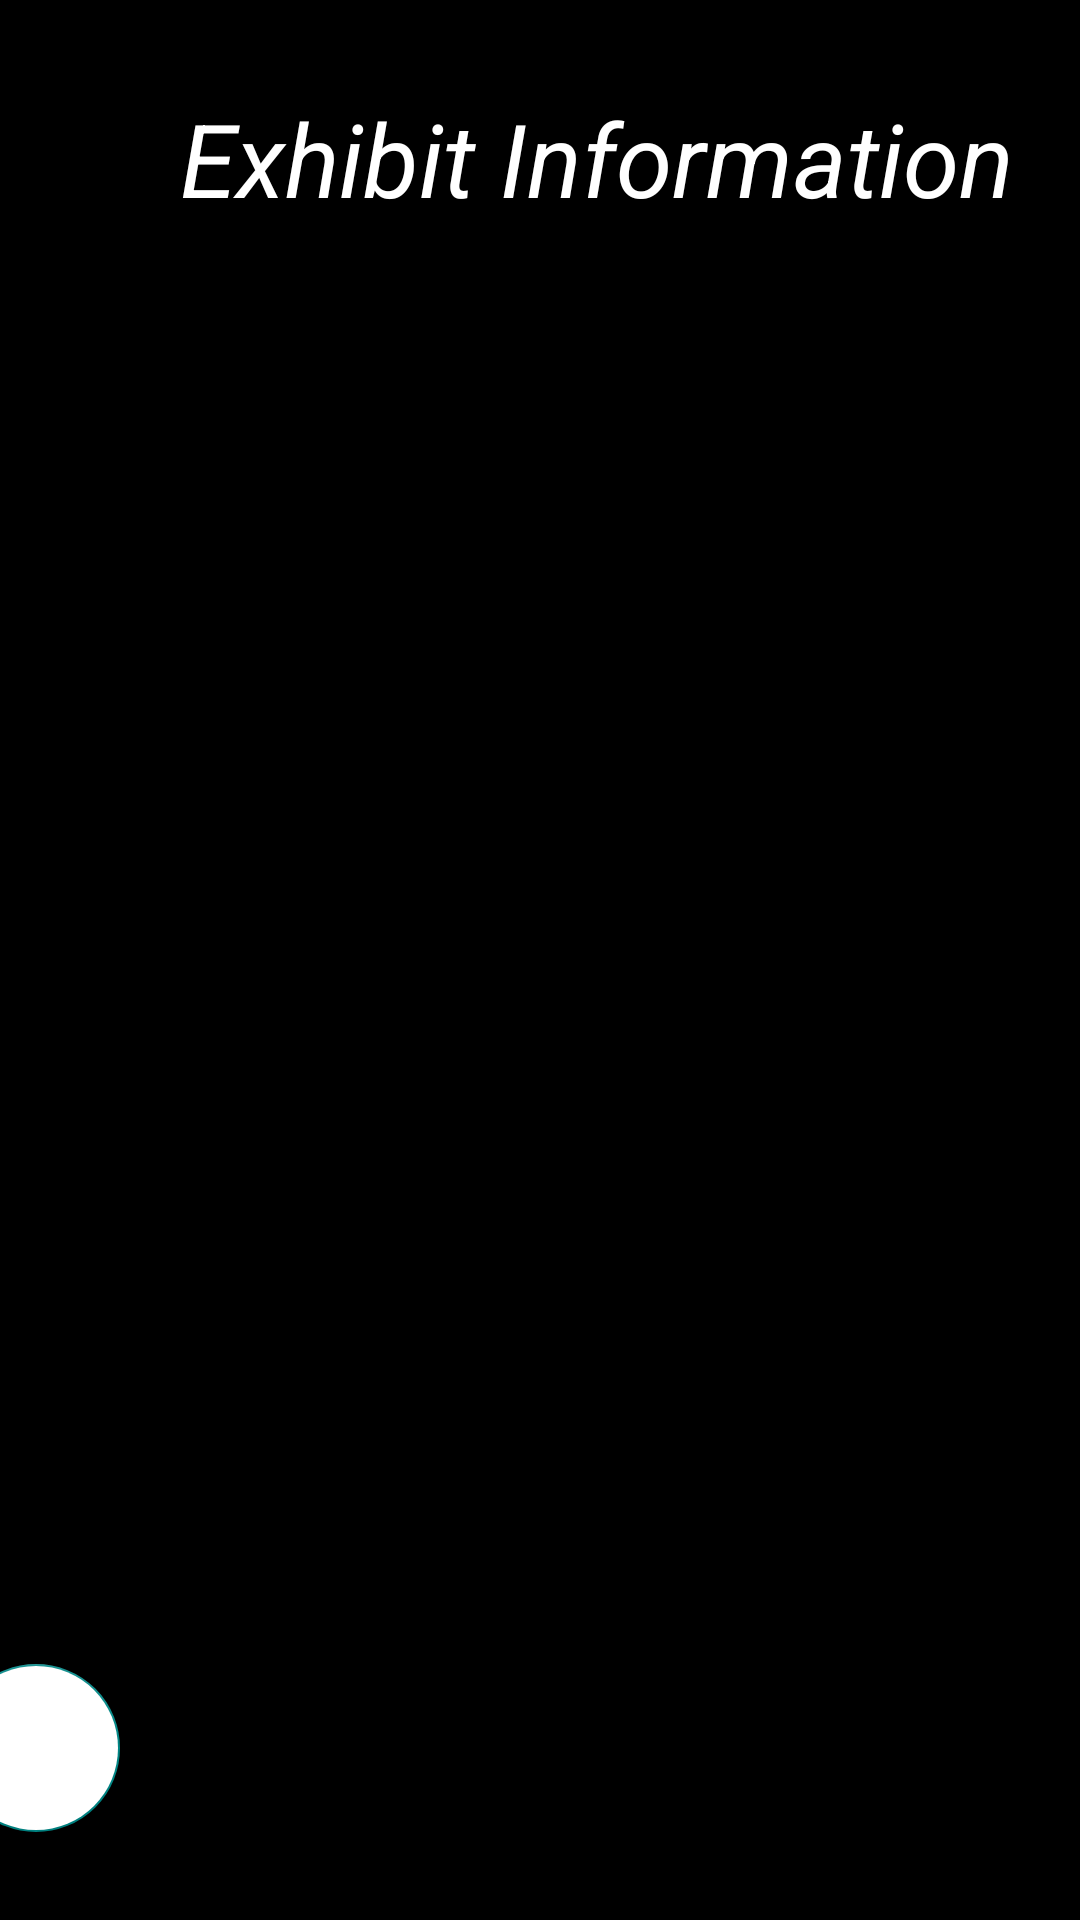

This screen was rendered from an Android layout file. Write that file and the resources it references.
<!-- AndroidManifest.xml: application theme Theme.Virtual_Museum -->
<!-- res/layout/activity_exhibit_info.xml -->
<?xml version="1.0" encoding="utf-8"?>
<androidx.constraintlayout.widget.ConstraintLayout xmlns:android="http://schemas.android.com/apk/res/android"
    xmlns:app="http://schemas.android.com/apk/res-auto"
    xmlns:tools="http://schemas.android.com/tools"
    android:layout_width="match_parent"
    android:layout_height="match_parent"
    android:background="#000000"
    tools:context=".Exhibit_info">

    <com.google.android.material.floatingactionbutton.FloatingActionButton
        android:id="@+id/floatingActionButton4"
        android:layout_width="100dp"
        android:layout_height="wrap_content"
        android:layout_marginStart="9dp"
        android:layout_marginTop="500dp"
        android:layout_marginEnd="346dp"
        android:layout_marginBottom="55dp"
        android:backgroundTint="#FFFFFF"
        android:clickable="true"
        app:layout_constraintBottom_toBottomOf="parent"
        app:layout_constraintEnd_toEndOf="parent"
        app:layout_constraintStart_toStartOf="parent"
        app:layout_constraintTop_toBottomOf="@+id/linearLayout"
        app:srcCompat="@drawable/audio_1" />

    <LinearLayout
        android:id="@+id/linearLayout"
        android:layout_width="match_parent"
        android:layout_height="80dp"
        android:background="#000000"
        android:orientation="horizontal">

        <TextView
            android:id="@+id/textView50"
            android:layout_width="wrap_content"
            android:layout_height="wrap_content"
            android:layout_marginStart="60dp"
            android:layout_marginTop="30dp"
            android:background="#000000"
            android:text="@string/Exhibit_information"
            android:textAlignment="center"
            android:textAppearance="@style/TextAppearance.AppCompat.Display1"
            android:textColor="#FFFFFF"
            android:textStyle="italic" />
    </LinearLayout>

    <ScrollView
        android:id="@+id/scrollView2"
        android:layout_width="match_parent"
        android:layout_height="match_parent"
        android:layout_marginTop="100dp">

        <LinearLayout
            android:layout_width="match_parent"
            android:layout_height="match_parent"
            android:orientation="vertical">

            <ImageView
                android:id="@+id/imageView24"
                android:layout_width="280dp"
                android:layout_height="350dp"
                android:layout_marginStart="60dp"
                android:layout_marginTop="20dp" />

            <LinearLayout
                android:layout_width="match_parent"
                android:layout_height="match_parent"
                android:layout_marginTop="10dp"
                android:orientation="horizontal">

                <TextView
                    android:id="@+id/textView48"
                    android:layout_width="wrap_content"
                    android:layout_height="wrap_content"
                    android:layout_marginStart="45dp"
                    android:layout_marginEnd="40dp"
                    android:textAlignment="center"
                    android:textAppearance="@style/TextAppearance.AppCompat.Medium"
                    android:textColor="#FFFFFF"
                    android:textStyle="italic" />

            </LinearLayout>

        </LinearLayout>
    </ScrollView>
</androidx.constraintlayout.widget.ConstraintLayout>
<!-- resources referenced by this layout -->
<resources>
  <string name="Exhibit_information">Exhibit Information</string>
  <style name="Theme.Virtual_Museum" parent="Theme.MaterialComponents.DayNight.DarkActionBar">
          
          <item name="colorPrimary">#313230</item>
          <item name="colorPrimaryVariant">@color/purple_700</item>
          <item name="colorOnPrimary">#22577E</item>
          
          <item name="colorSecondary">@color/teal_700</item>
          <item name="colorSecondaryVariant">@color/teal_700</item>
          <item name="colorOnSecondary">@color/black</item>
          
          <item name="android:statusBarColor" tools:targetApi="l">?attr/colorPrimaryVariant</item>
          
      </style>
  <color name="purple_700">#222020</color>
  <color name="teal_700">#FF018786</color>
  <color name="black">#FF000000</color>
</resources>
